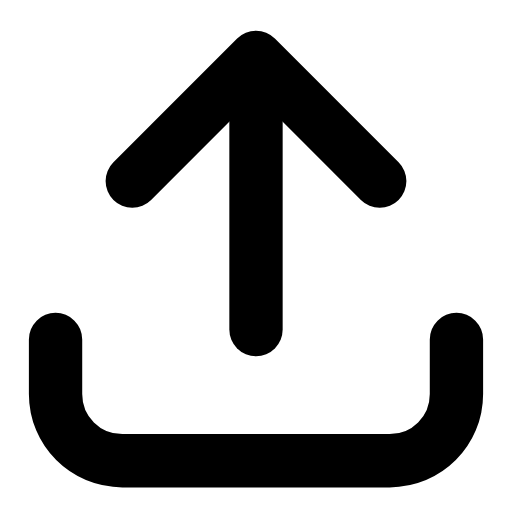
t = 0.00 s
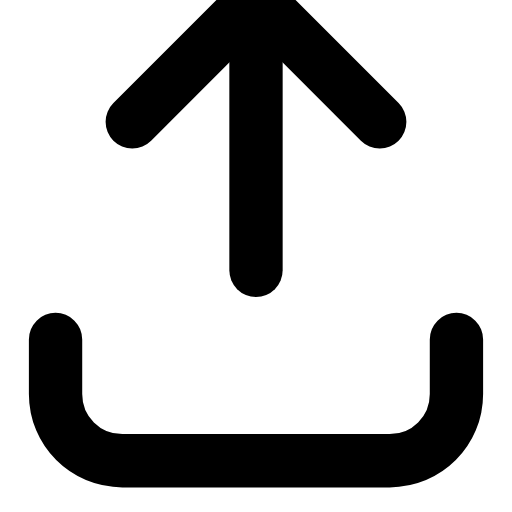
t = 0.21 s
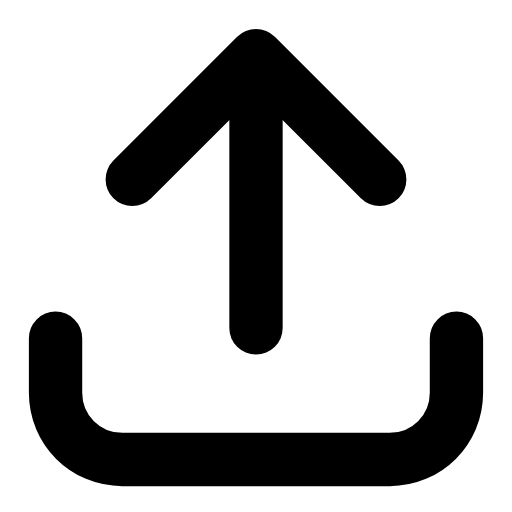
t = 0.42 s
t = 0.61 s: frame unchanged from t = 0.00 s, image omitted
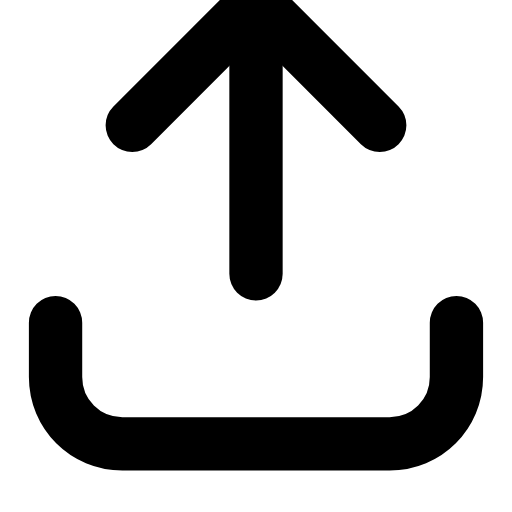
t = 0.83 s
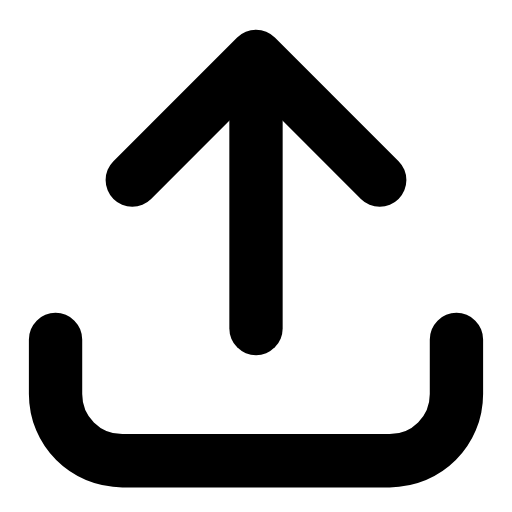
t = 1.04 s

The animated SVG that drew these frames (rendered in a browser with its animation timeline set to each time). Animation: 2 SMIL elements (animateTransform=2); one cycle of 1.25 s, repeats indefinitely.

<svg xmlns="http://www.w3.org/2000/svg" width="24" height="24" viewBox="0 0 24 24" fill="none"><g transform="translate(-1.92 -1.95) scale(1.16)"><g><animateTransform attributeName="transform" type="translate" values="0 0;0 -2.4;0 0;0 0;0 -2.4;0 0;0 0" keyTimes="0;0.225;0.45;0.6;0.75;0.9;1" dur="1.25s" repeatCount="indefinite" calcMode="spline" keySplines="0.16 1 0.3 1;0.16 1 0.3 1;0.16 1 0.3 1;0.16 1 0.3 1;0.16 1 0.3 1;0.16 1 0.3 1"/><line stroke="currentColor" stroke-width="2.155" stroke-linecap="round" stroke-linejoin="round" fill="none" x1="12" y1="15" x2="12" y2="4.6"></line><path stroke="currentColor" stroke-width="2.155" stroke-linecap="round" stroke-linejoin="round" fill="none" d="M7 9L12 4L17 9"></path></g><g><animateTransform attributeName="transform" type="translate" values="0 0;0 0;0 -0.7;0 0;0 0;0 -0.7;0 0;0 0;0 0" keyTimes="0;0.2025;0.27;0.45;0.6;0.72;0.765;0.9;1" dur="1.25s" repeatCount="indefinite" calcMode="spline" keySplines="0.16 1 0.3 1;0.16 1 0.3 1;0.16 1 0.3 1;0.16 1 0.3 1;0.16 1 0.3 1;0.16 1 0.3 1;0.16 1 0.3 1;0.16 1 0.3 1"/><path stroke="currentColor" stroke-width="2.155" stroke-linecap="round" stroke-linejoin="round" fill="none" d="M3.9 15.4L3.9 17.6C3.9 19.1 5.1 20.3 6.6 20.3L17.4 20.3C18.9 20.3 20.1 19.1 20.1 17.6L20.1 15.4"></path></g></g></svg>
